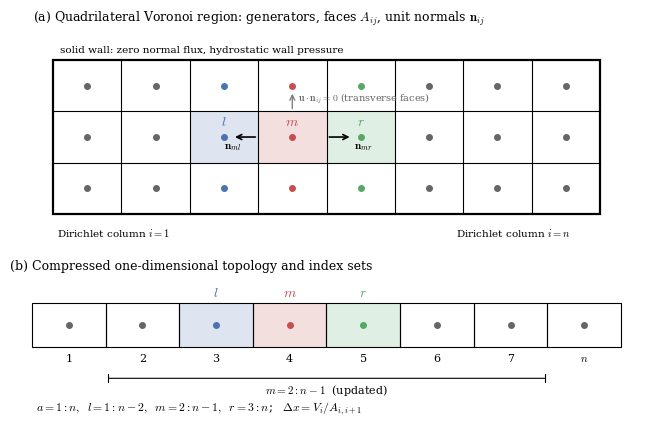

Recreate this plot in Python. (Note: this script raises an exception after producing the figure.)
import numpy as np, matplotlib; matplotlib.use('Agg')
import matplotlib.pyplot as plt
from matplotlib.patches import FancyArrowPatch, Rectangle
from scipy.spatial import Voronoi
plt.rcParams.update({'font.size':9,'font.family':'serif','mathtext.fontset':'cm'})
fig,(ax1,ax2)=plt.subplots(2,1,figsize=(6.6,4.4),gridspec_kw={'height_ratios':[1.5,1]})
n,ny,dx,dy=8,3,1.0,0.75
I,J=np.meshgrid(np.arange(-1,n+3),np.arange(-2,ny+2),indexing='ij')
pts=np.c_[I.ravel()*dx,(J.ravel()+0.5)*dy]
vor=Voronoi(pts)
inside=lambda p:(0.5<=p[0]<=n+0.5) and (0<=p[1]<=ny*dy)
for (p,q),rv in zip(vor.ridge_points,vor.ridge_vertices):
    if -1 in rv: continue
    a,b=pts[p],pts[q]
    if inside(a) and inside(b):
        V=vor.vertices[rv]
        if np.linalg.norm(V[1]-V[0])<1e-9: continue
        ax1.plot(V[:,0],V[:,1],'k-',lw=0.8)
ax1.add_patch(Rectangle((0.5,0),n,ny*dy,fill=False,lw=1.6))
cols={3:'#4C72B0',4:'#C44E52',5:'#55A868'}
for i in range(1,n+1):
    for j in range(ny):
        c=cols.get(i,'0.4')
        ax1.plot(i*dx,(j+.5)*dy,'o',ms=4,color=c)
for i,lab in [(3,'$l$'),(4,'$m$'),(5,'$r$')]:
    ax1.add_patch(Rectangle((i-0.5,dy),1,dy,color=cols[i],alpha=0.18,lw=0))
    ax1.text(i,1.5*dy+0.13,lab,ha='center',va='bottom',fontsize=10,color=cols[i])
# normals on cell m
y0=1.5*dy
ax1.annotate('',xy=(4.5+0.38,y0),xytext=(4.5,y0),arrowprops=dict(arrowstyle='->',lw=1.2))
ax1.annotate('',xy=(4.5-1-0.38,y0),xytext=(3.5,y0),arrowprops=dict(arrowstyle='->',lw=1.2))
ax1.annotate('',xy=(4,2*dy+0.3),xytext=(4,2*dy),arrowprops=dict(arrowstyle='->',lw=1.0,color='0.5'))
ax1.text(4.9,y0-0.17,r'$\mathbf{n}_{mr}$',fontsize=8); ax1.text(3.0,y0-0.17,r'$\mathbf{n}_{ml}$',fontsize=8)
ax1.text(4.08,2*dy+0.16,r'$\mathbf{u}\cdot\mathbf{n}_{ij}=0$ (transverse faces)',fontsize=7,color='0.4')
ax1.text(0.6,ny*dy+0.12,'solid wall: zero normal flux, hydrostatic wall pressure',fontsize=7.5)
ax1.text(0.55,-0.32,'Dirichlet column $i=1$',fontsize=7.5); ax1.text(n-1.6,-0.32,'Dirichlet column $i=n$',fontsize=7.5)
ax1.set_xlim(0.2,n+0.8); ax1.set_ylim(-0.5,ny*dy+0.45); ax1.set_aspect('equal'); ax1.axis('off')
ax1.set_title('(a) Quadrilateral Voronoi region: generators, faces $A_{ij}$, unit normals $\\mathbf{n}_{ij}$',fontsize=9,loc='left')
# compressed
for i in range(1,n+1):
    c=cols.get(i,'0.4')
    ax2.add_patch(Rectangle((i-0.5,0),1,0.6,fill=i in cols,color=c if i in cols else None,alpha=0.18 if i in cols else 1,lw=0))
    ax2.add_patch(Rectangle((i-0.5,0),1,0.6,fill=False,lw=0.8))
    ax2.plot(i,0.3,'o',ms=4,color=c)
    ax2.text(i,-0.18,str(i) if i not in (n,) else '$n$',ha='center',fontsize=8)
for i,lab in [(3,'$l$'),(4,'$m$'),(5,'$r$')]:
    ax2.text(i,0.7,lab,ha='center',fontsize=10,color=cols[i])
def brace(x0,x1,y,txt):
    ax2.annotate('',xy=(x0,y),xytext=(x1,y),arrowprops=dict(arrowstyle='|-|',lw=0.8,mutation_scale=3))
    ax2.text((x0+x1)/2,y-0.2,txt,ha='center',fontsize=8)
brace(1.5,n-0.5,-0.42,'$m=2{:}n-1$  (updated)')
ax2.text(0.55,-0.85,r'$a=1{:}n,\;\; l=1{:}n-2,\;\; m=2{:}n-1,\;\; r=3{:}n$;  $\;\Delta x = V_i/A_{i,i+1}$',fontsize=8.5)
ax2.set_xlim(0.2,n+0.8); ax2.set_ylim(-1.0,0.95); ax2.set_aspect('equal'); ax2.axis('off')
ax2.set_title('(b) Compressed one-dimensional topology and index sets',fontsize=9,loc='left')
fig.tight_layout(); fig.savefig('figs/compression_schematic.pdf'); fig.savefig('figs/compression_schematic.png',dpi=110)
